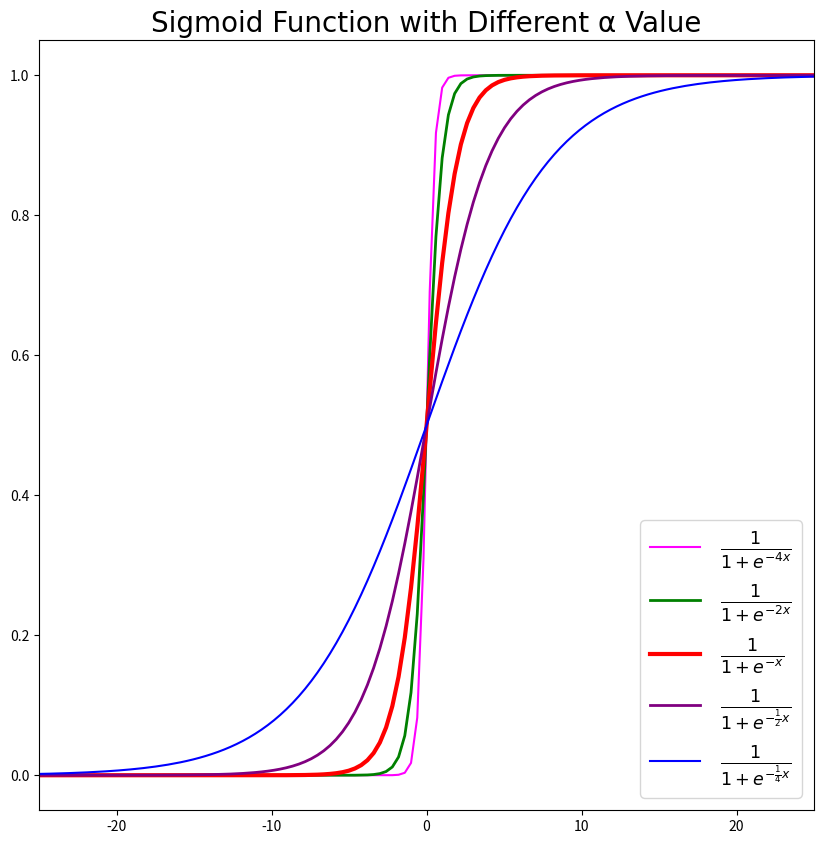

The matplotlib source for this figure:
"""
Demo using fontdict to control style of text and labels.
"""
import numpy as np
import matplotlib.pyplot as plt


font = {
    'fontname': 'Arial',
    # 'fontname': 'Helvetica',
    # 'color':  'darkred',
    'weight': 'normal',
    'size': 20,
}

plt.figure(figsize=(10, 10))
x = np.linspace(-40.0, 40.0, 200)
y1 = 1 / (1 + np.exp(-4*x))
y2 = 1 / (1 + np.exp(-2*x))
y3 = 1 / (1 + np.exp(-x))
y4 = 1 / (1 + np.exp(-0.5*x))
y5 = 1 / (1 + np.exp(-0.25*x))

plt.plot(x, y1, label=r"$\frac{1}{1 + e^{-4x}}$", color="magenta", linewidth=1.5)
plt.plot(x, y2, label=r"$\frac{1}{1 + e^{-2x}}$", color="green", linewidth=2)
plt.plot(x, y3, label=r"$\frac{1}{1 + e^{-x}}$", color="red", linewidth=3)
plt.plot(x, y4, label=r"$\frac{1}{1 + e^{- \frac{1}{2} x}}$", color="purple", linewidth=2)
plt.plot(x, y5, label=r"$\frac{1}{1 + e^{- \frac{1}{4} x}}$", color="blue", linewidth=1.5)

plt.title(u'Sigmoid Function with Different \u03b1 Value', fontdict=font)
# plt.xlabel('time (s)', fontdict=font)
# plt.ylabel('voltage (mV)', fontdict=font)
plt.xlim(-25.0, 25.0)

# Tweak spacing to prevent clipping of ylabel
# plt.subplots_adjust(left=0.15)
plt.legend(loc=4, fontsize=18)
plt.show()
